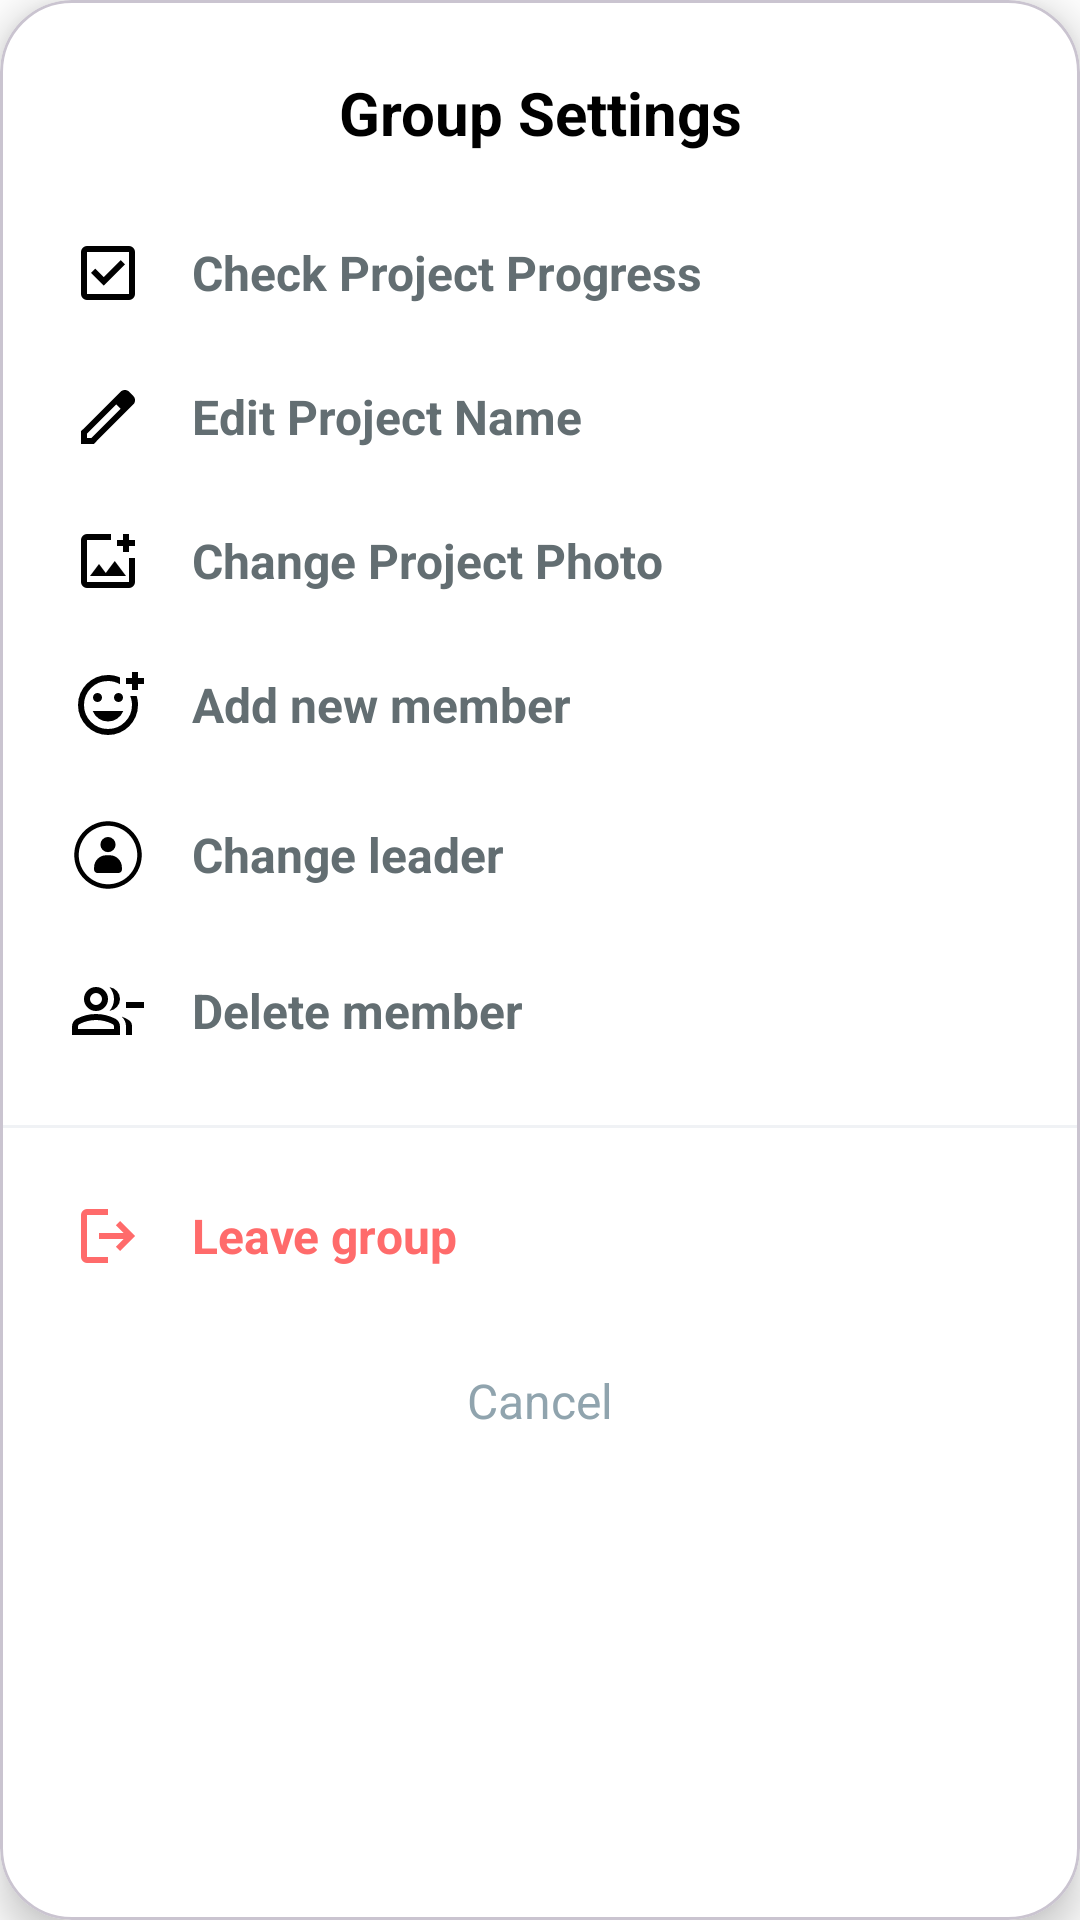

Produce the Android XML layout that renders to this screen, including the resource entries it uses.
<!-- AndroidManifest.xml: application theme Theme.New -->
<!-- res/layout/dialog_project_option.xml -->
<?xml version="1.0" encoding="utf-8"?>
<com.google.android.material.card.MaterialCardView xmlns:android="http://schemas.android.com/apk/res/android"
    xmlns:app="http://schemas.android.com/apk/res-auto"
    android:layout_width="match_parent"
    android:layout_height="wrap_content"
    android:layout_margin="32dp"
    app:cardBackgroundColor="#FFFFFF"
    app:cardCornerRadius="24dp"
    app:cardElevation="8dp"
    app:layout_constraintBottom_toBottomOf="parent"
    app:layout_constraintEnd_toEndOf="parent"
    app:layout_constraintStart_toStartOf="parent"
    app:layout_constraintTop_toTopOf="parent">

    <LinearLayout
        android:layout_width="match_parent"
        android:layout_height="wrap_content"
        android:orientation="vertical"
        android:paddingVertical="24dp">

        <TextView
            android:layout_width="match_parent"
            android:layout_height="wrap_content"
            android:layout_marginBottom="16dp"
            android:gravity="center"
            android:text="Group Settings"
            android:textColor="@color/black"
            android:textSize="20dp"
            android:textStyle="bold" />

        <LinearLayout
            android:id="@+id/btn_check_project"
            android:layout_width="match_parent"
            android:layout_height="wrap_content"
            android:gravity="center_vertical"
            android:paddingHorizontal="24dp"
            android:paddingVertical="12dp">

            <ImageView
                android:layout_width="24dp"
                android:layout_height="24dp"
                android:src="@drawable/ic_check_progress"
                app:tint="@color/black" />

            <TextView
                android:layout_width="wrap_content"
                android:layout_height="wrap_content"
                android:layout_marginStart="16dp"
                android:text="Check Project Progress"
                android:textColor="@color/light_black"
                android:textSize="16dp"
                android:textStyle="bold" />
        </LinearLayout>

        <LinearLayout
            android:id="@+id/btn_edit_name"
            android:layout_width="match_parent"
            android:layout_height="wrap_content"
            android:gravity="center_vertical"
            android:paddingHorizontal="24dp"
            android:paddingVertical="12dp">

            <ImageView
                android:layout_width="24dp"
                android:layout_height="24dp"
                android:src="@drawable/ic_edit"
                app:tint="@color/black" />

            <TextView
                android:layout_width="wrap_content"
                android:layout_height="wrap_content"
                android:layout_marginStart="16dp"
                android:text="Edit Project Name"
                android:textColor="@color/light_black"
                android:textSize="16dp"
                android:textStyle="bold" />
        </LinearLayout>

        <LinearLayout
            android:id="@+id/btn_change_group_photo"
            android:layout_width="match_parent"
            android:layout_height="wrap_content"
            android:gravity="center_vertical"
            android:paddingHorizontal="24dp"
            android:paddingVertical="12dp">

            <ImageView
                android:layout_width="24dp"
                android:layout_height="24dp"
                android:src="@drawable/add_photo_from_gallery"
                app:tint="@color/black" />

            <TextView
                android:layout_width="wrap_content"
                android:layout_height="wrap_content"
                android:layout_marginStart="16dp"
                android:text="Change Project Photo"
                android:textColor="@color/light_black"
                android:textSize="16dp"
                android:textStyle="bold" />
        </LinearLayout>

        <LinearLayout
            android:id="@+id/btn_add_member"
            android:layout_width="match_parent"
            android:layout_height="wrap_content"
            android:gravity="center_vertical"
            android:paddingHorizontal="24dp"
            android:paddingVertical="12dp">

            <ImageView
                android:layout_width="24dp"
                android:layout_height="24dp"
                android:src="@drawable/ic_add_new_member"
                app:tint="@color/black" />

            <TextView
                android:layout_width="wrap_content"
                android:layout_height="wrap_content"
                android:layout_marginStart="16dp"
                android:text="Add new member"
                android:textColor="@color/light_black"
                android:textSize="16dp"
                android:textStyle="bold" />
        </LinearLayout>

        <LinearLayout
            android:id="@+id/btn_change_leader"
            android:layout_width="match_parent"
            android:layout_height="wrap_content"
            android:background="?attr/selectableItemBackground"
            android:gravity="center_vertical"
            android:paddingHorizontal="24dp"
            android:paddingVertical="14dp">

            <ImageView
                android:layout_width="24dp"
                android:layout_height="24dp"
                android:src="@drawable/view_avatar"
                app:tint="@color/black" />

            <TextView
                android:layout_width="wrap_content"
                android:layout_height="wrap_content"
                android:layout_marginStart="16dp"
                android:text="Change leader"
                android:textColor="@color/light_black"
                android:textSize="16dp"
                android:textStyle="bold" />
        </LinearLayout>

        <LinearLayout
            android:id="@+id/btn_delete_member"
            android:layout_width="match_parent"
            android:layout_height="wrap_content"
            android:background="?attr/selectableItemBackground"
            android:gravity="center_vertical"
            android:paddingHorizontal="24dp"
            android:paddingVertical="14dp">

            <ImageView
                android:layout_width="24dp"
                android:layout_height="24dp"
                android:src="@drawable/ic_remove_person"
                app:tint="@color/black" />

            <TextView
                android:layout_width="wrap_content"
                android:layout_height="wrap_content"
                android:layout_marginStart="16dp"
                android:text="Delete member"
                android:textColor="@color/light_black"
                android:textSize="16dp"
                android:textStyle="bold" />
        </LinearLayout>

        <View
            android:layout_width="match_parent"
            android:layout_height="1dp"
            android:layout_marginVertical="12dp"
            android:background="#F0F2F5" />

        <LinearLayout
            android:id="@+id/btn_leave_group"
            android:layout_width="match_parent"
            android:layout_height="wrap_content"
            android:gravity="center_vertical"
            android:paddingHorizontal="24dp"
            android:paddingVertical="12dp">

            <ImageView
                android:layout_width="24dp"
                android:layout_height="24dp"
                android:src="@drawable/ic_leave"
                app:tint="@color/orange" />

            <TextView
                android:layout_width="wrap_content"
                android:layout_height="wrap_content"
                android:layout_marginStart="16dp"
                android:text="Leave group"
                android:textColor="@color/orange"
                android:textSize="16dp"
                android:textStyle="bold" />
        </LinearLayout>

        <TextView
            android:id="@+id/btn_cancel"
            android:layout_width="match_parent"
            android:layout_height="wrap_content"
            android:layout_marginTop="8dp"
            android:gravity="center"
            android:padding="12dp"
            android:text="Cancel"
            android:textColor="#90A4AE"
            android:textSize="16dp" />

    </LinearLayout>
</com.google.android.material.card.MaterialCardView>
<!-- resources referenced by this layout -->
<resources>
  <color name="black">#FF000000</color>
  <color name="light_black">#636E72</color>
  <color name="orange">#FF6B6B</color>
  <!-- drawable ic_check_progress (drawable) -->
  <vector xmlns:android="http://schemas.android.com/apk/res/android" android:height="32dp" android:viewportHeight="960" android:viewportWidth="960" android:width="32dp">
        
      <path android:fillColor="#1f1f1f" android:pathData="m424,648 l282,-282 -56,-56 -226,226 -114,-114 -56,56 170,170ZM200,840q-33,0 -56.5,-23.5T120,760v-560q0,-33 23.5,-56.5T200,120h560q33,0 56.5,23.5T840,200v560q0,33 -23.5,56.5T760,840L200,840ZM200,760h560v-560L200,200v560ZM200,200v560,-560Z"/>
      
  </vector>
  <!-- drawable ic_leave (drawable) -->
  <vector xmlns:android="http://schemas.android.com/apk/res/android" android:height="32dp" android:viewportHeight="960" android:viewportWidth="960" android:width="32dp">
        
      <path android:fillColor="#1f1f1f" android:pathData="M200,840q-33,0 -56.5,-23.5T120,760v-560q0,-33 23.5,-56.5T200,120h280v80L200,200v560h280v80L200,840ZM640,680 L585,622 687,520L360,520v-80h327L585,338l55,-58 200,200 -200,200Z"/>
      
  </vector>
  <!-- drawable ic_remove_person (drawable) -->
  <vector xmlns:android="http://schemas.android.com/apk/res/android" android:height="32dp" android:viewportHeight="960" android:viewportWidth="960" android:width="32dp">
        
      <path android:fillColor="#1f1f1f" android:pathData="M500,478q29,-32 44.5,-73t15.5,-85q0,-44 -15.5,-85T500,162q60,8 100,53t40,105q0,60 -40,105t-100,53ZM720,800v-120q0,-36 -16,-68.5T662,554q51,18 94.5,46.5T800,680v120h-80ZM960,440L720,440v-80h240v80ZM320,480q-66,0 -113,-47t-47,-113q0,-66 47,-113t113,-47q66,0 113,47t47,113q0,66 -47,113t-113,47ZM0,800v-112q0,-34 17.5,-62.5T64,582q62,-31 126,-46.5T320,520q66,0 130,15.5T576,582q29,15 46.5,43.5T640,688v112L0,800ZM320,400q33,0 56.5,-23.5T400,320q0,-33 -23.5,-56.5T320,240q-33,0 -56.5,23.5T240,320q0,33 23.5,56.5T320,400ZM80,720h480v-32q0,-11 -5.5,-20T540,654q-54,-27 -109,-40.5T320,600q-56,0 -111,13.5T100,654q-9,5 -14.5,14T80,688v32ZM320,320ZM320,720Z"/>
      
  </vector>
  <!-- drawable view_avatar (drawable) -->
  <vector xmlns:android="http://schemas.android.com/apk/res/android"
      android:width="32dp"
      android:height="32dp"
      android:viewportWidth="32"
      android:viewportHeight="32">
    <path
        android:fillColor="#FF000000"
        android:pathData="M16,31C7.729,31 1,24.271 1,16S7.729,1 16,1s15,6.729 15,15S24.271,31 16,31zM16,3C8.832,3 3,8.832 3,16s5.832,13 13,13s13,-5.832 13,-13S23.168,3 16,3z"/>
    <path
        android:fillColor="#FF000000"
        android:pathData="M16,11.368m-3.368,0a3.368,3.368 0,1 1,6.737 0a3.368,3.368 0,1 1,-6.737 0"/>
    <path
        android:fillColor="#FF000000"
        android:pathData="M20.673,24h-9.347c-0.83,0 -1.502,-0.672 -1.502,-1.502v-0.987c0,-2.984 2.419,-5.404 5.404,-5.404h1.544c2.984,0 5.404,2.419 5.404,5.404v0.987C22.175,23.328 21.503,24 20.673,24z"/>
  </vector>
  <style name="Theme.New" parent="Base.Theme.New" />
  <style name="Base.Theme.New" parent="Theme.Material3.DayNight.NoActionBar">
          <item name="android:statusBarColor">@color/white</item>
          <item name="android:windowBackground">@color/white</item>
      </style>
  <color name="white">#FFFFFFFF</color>
</resources>
